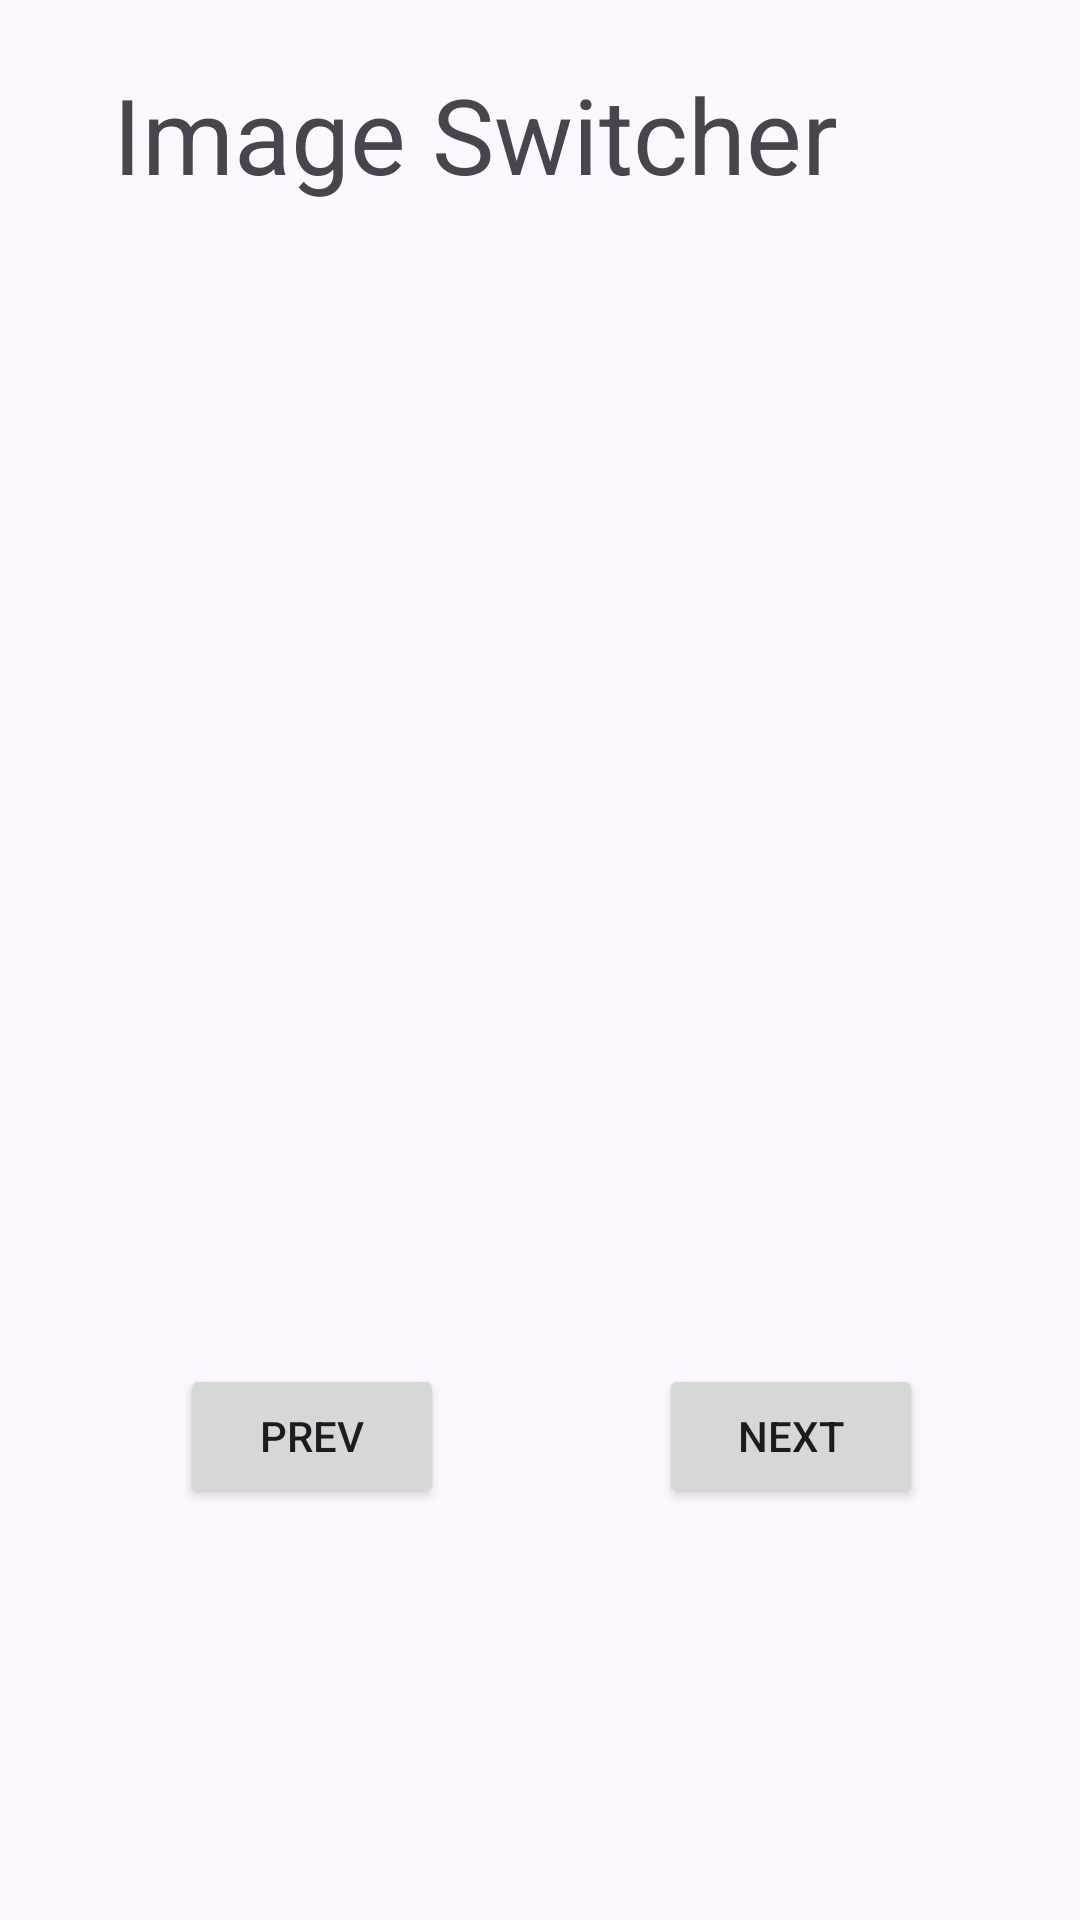

This screen was rendered from an Android layout file. Write that file and the resources it references.
<!-- AndroidManifest.xml: application theme Theme.AppSanky53 -->
<!-- res/layout/activity_imageswitch53.xml -->
<?xml version="1.0" encoding="utf-8"?>
<androidx.constraintlayout.widget.ConstraintLayout xmlns:android="http://schemas.android.com/apk/res/android"
    xmlns:app="http://schemas.android.com/apk/res-auto"
    xmlns:tools="http://schemas.android.com/tools"
    android:layout_width="match_parent"
    android:layout_height="match_parent"
    tools:context=".Imageswitch53">

    <ImageSwitcher
        android:id="@+id/is1"
        android:layout_width="289dp"
        android:layout_height="334dp"
        app:layout_constraintBottom_toBottomOf="parent"
        app:layout_constraintEnd_toEndOf="parent"
        app:layout_constraintStart_toStartOf="parent"
        app:layout_constraintTop_toTopOf="parent"
        app:layout_constraintVertical_bias="0.319" />

    <Button
        android:id="@+id/b1"
        android:layout_width="wrap_content"
        android:layout_height="wrap_content"
        android:text="PREV"
        app:layout_constraintBottom_toBottomOf="parent"
        app:layout_constraintEnd_toEndOf="parent"
        app:layout_constraintHorizontal_bias="0.22"
        app:layout_constraintStart_toStartOf="parent"
        app:layout_constraintTop_toTopOf="parent"
        app:layout_constraintVertical_bias="0.768" />

    <Button
        android:id="@+id/b2"
        android:layout_width="wrap_content"
        android:layout_height="wrap_content"
        android:text="NEXT"
        app:layout_constraintBottom_toBottomOf="parent"
        app:layout_constraintEnd_toEndOf="parent"
        app:layout_constraintHorizontal_bias="0.807"
        app:layout_constraintStart_toStartOf="parent"
        app:layout_constraintTop_toTopOf="parent"
        app:layout_constraintVertical_bias="0.768" />

    <TextView
        android:id="@+id/textView14"
        android:layout_width="278dp"
        android:layout_height="50dp"
        android:text="Image Switcher"
        android:textSize="35dp"
        app:layout_constraintBottom_toBottomOf="parent"
        app:layout_constraintEnd_toEndOf="parent"
        app:layout_constraintHorizontal_bias="0.458"
        app:layout_constraintStart_toStartOf="parent"
        app:layout_constraintTop_toTopOf="parent"
        app:layout_constraintVertical_bias="0.036" />


</androidx.constraintlayout.widget.ConstraintLayout>
<!-- resources referenced by this layout -->
<resources>
  <style name="Theme.AppSanky53" parent="Base.Theme.AppSanky53" />
  <style name="Base.Theme.AppSanky53" parent="Theme.Material3.DayNight.NoActionBar">
          
          
      </style>
</resources>
